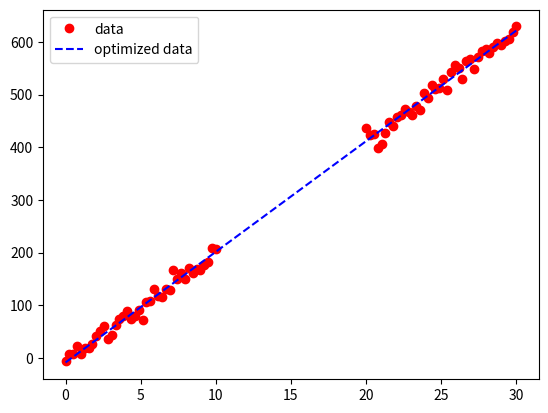

Generate this figure with matplotlib:
import numpy as np 
  
# curve-fit() function imported from scipy 
from scipy.optimize import curve_fit 
from matplotlib import pyplot as plt 



# numpy.linspace with the given arguments 
# produce an array of 40 numbers between 0 
# and 10, both inclusive 
x = np.array(list(np.linspace(0, 10, num = 40))  + list(np.linspace(20, 30, num = 40)))
  
  
# y is another array which stores 3.45 times 
# the sine of (values in x) * 1.334.  
# The random.normal() draws random sample 
# from normal (Gaussian) distribution to make 
# them scatter across the base line 
y =  21*x - 8.32 + np.random.normal(size = 80)*10
  
# Test function with coefficients as parameters 
def test(x, a, b): 
  return (a*x + b)
  
# curve_fit() function takes the test-function 
# x-data and y-data as argument and returns  
# the coefficients a and b in param and 
# the estimated covariance of param in param_cov
param, param_cov = curve_fit(test, x, y) 
  
  
print("funcion coefficients:") 
print(param) 
print("Covariance of coefficients:") 
print(param_cov)
  
# ans stores the new y-data according to  
# the coefficients given by curve-fit() function 
ans = test(x,param[0],param[1])
# print(ans)
# ans = (param[0]*(np.sin(param[1]*x))) 
  
'''Below 4 lines can be un-commented for plotting results  
using matplotlib as shown in the first example. '''
  
plt.plot(x, y, 'o', color ='red', label ="data") 
plt.plot(x, ans, '--', color ='blue', label ="optimized data") 
plt.legend() 
plt.show() 